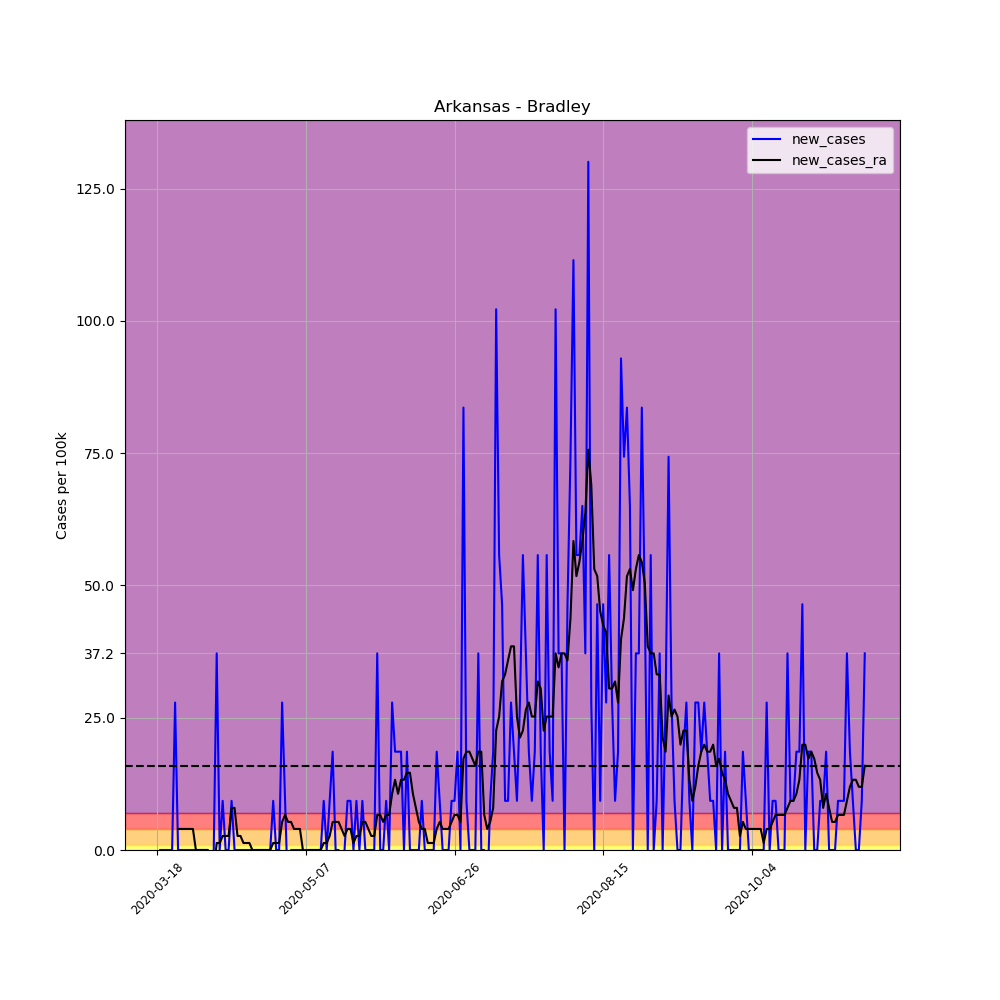

Data behind this chart, as committed beside it:
, date, county, state, fips, cases, deaths, COUNTY, STNAME, CTYNAME, POPESTIMATE2019, per_100k, per_100k_ra, new_cases, new_cases_ra
132997, 2020-03-18, Bradley, Arkansas, 5011, 1, 0, 11, Arkansas, Bradley, 10763, 9.291, , , 
132998, 2020-03-19, Bradley, Arkansas, 5011, 1, 0, 11, Arkansas, Bradley, 10763, 9.291, , 0.0, 
132999, 2020-03-20, Bradley, Arkansas, 5011, 1, 0, 11, Arkansas, Bradley, 10763, 9.291, , 0.0, 
133000, 2020-03-21, Bradley, Arkansas, 5011, 1, 0, 11, Arkansas, Bradley, 10763, 9.291, , 0.0, 
133001, 2020-03-22, Bradley, Arkansas, 5011, 1, 0, 11, Arkansas, Bradley, 10763, 9.291, , 0.0, 
133002, 2020-03-23, Bradley, Arkansas, 5011, 1, 0, 11, Arkansas, Bradley, 10763, 9.291, , 0.0, 
133003, 2020-03-24, Bradley, Arkansas, 5011, 4, 0, 11, Arkansas, Bradley, 10763, 37.16, 13.27, 27.87, 
133004, 2020-03-25, Bradley, Arkansas, 5011, 4, 0, 11, Arkansas, Bradley, 10763, 37.16, 17.25, 0.0, 3.982
133005, 2020-03-26, Bradley, Arkansas, 5011, 4, 0, 11, Arkansas, Bradley, 10763, 37.16, 21.24, 0.0, 3.982
133006, 2020-03-27, Bradley, Arkansas, 5011, 4, 0, 11, Arkansas, Bradley, 10763, 37.16, 25.22, 0.0, 3.982
133007, 2020-03-28, Bradley, Arkansas, 5011, 4, 0, 11, Arkansas, Bradley, 10763, 37.16, 29.2, 0.0, 3.982
133008, 2020-03-29, Bradley, Arkansas, 5011, 4, 0, 11, Arkansas, Bradley, 10763, 37.16, 33.18, 0.0, 3.982
133009, 2020-03-30, Bradley, Arkansas, 5011, 4, 0, 11, Arkansas, Bradley, 10763, 37.16, 37.16, 0.0, 3.982
133010, 2020-03-31, Bradley, Arkansas, 5011, 4, 0, 11, Arkansas, Bradley, 10763, 37.16, 37.16, 0.0, 0.0
133011, 2020-04-01, Bradley, Arkansas, 5011, 4, 0, 11, Arkansas, Bradley, 10763, 37.16, 37.16, 0.0, 0.0
133012, 2020-04-02, Bradley, Arkansas, 5011, 4, 0, 11, Arkansas, Bradley, 10763, 37.16, 37.16, 0.0, 0.0
133013, 2020-04-03, Bradley, Arkansas, 5011, 4, 0, 11, Arkansas, Bradley, 10763, 37.16, 37.16, 0.0, 0.0
133014, 2020-04-04, Bradley, Arkansas, 5011, 4, 0, 11, Arkansas, Bradley, 10763, 37.16, 37.16, 0.0, 0.0
133015, 2020-04-05, Bradley, Arkansas, 5011, 1, 0, 11, Arkansas, Bradley, 10763, 9.291, 33.18, -27.87, -3.982
133016, 2020-04-06, Bradley, Arkansas, 5011, 1, 0, 11, Arkansas, Bradley, 10763, 9.291, 29.2, 0.0, -3.982
133017, 2020-04-07, Bradley, Arkansas, 5011, 5, 0, 11, Arkansas, Bradley, 10763, 46.46, 30.53, 37.16, 1.327
133018, 2020-04-08, Bradley, Arkansas, 5011, 5, 0, 11, Arkansas, Bradley, 10763, 46.46, 31.86, 0.0, 1.327
133019, 2020-04-09, Bradley, Arkansas, 5011, 6, 0, 11, Arkansas, Bradley, 10763, 55.75, 34.51, 9.291, 2.655
133020, 2020-04-10, Bradley, Arkansas, 5011, 6, 0, 11, Arkansas, Bradley, 10763, 55.75, 37.16, 0.0, 2.655
133021, 2020-04-11, Bradley, Arkansas, 5011, 6, 0, 11, Arkansas, Bradley, 10763, 55.75, 39.82, 0.0, 2.655
133022, 2020-04-12, Bradley, Arkansas, 5011, 7, 0, 11, Arkansas, Bradley, 10763, 65.04, 47.78, 9.291, 7.964
133023, 2020-04-13, Bradley, Arkansas, 5011, 7, 0, 11, Arkansas, Bradley, 10763, 65.04, 55.75, 0.0, 7.964
133024, 2020-04-14, Bradley, Arkansas, 5011, 7, 0, 11, Arkansas, Bradley, 10763, 65.04, 58.4, 0.0, 2.655
133025, 2020-04-15, Bradley, Arkansas, 5011, 7, 0, 11, Arkansas, Bradley, 10763, 65.04, 61.06, 0.0, 2.655
133026, 2020-04-16, Bradley, Arkansas, 5011, 7, 0, 11, Arkansas, Bradley, 10763, 65.04, 62.38, 0.0, 1.327
133027, 2020-04-17, Bradley, Arkansas, 5011, 7, 0, 11, Arkansas, Bradley, 10763, 65.04, 63.71, 0.0, 1.327
133028, 2020-04-18, Bradley, Arkansas, 5011, 7, 0, 11, Arkansas, Bradley, 10763, 65.04, 65.04, 0.0, 1.327
133029, 2020-04-19, Bradley, Arkansas, 5011, 7, 1, 11, Arkansas, Bradley, 10763, 65.04, 65.04, 0.0, 0.0
133030, 2020-04-20, Bradley, Arkansas, 5011, 7, 1, 11, Arkansas, Bradley, 10763, 65.04, 65.04, 0.0, 0.0
133031, 2020-04-21, Bradley, Arkansas, 5011, 7, 1, 11, Arkansas, Bradley, 10763, 65.04, 65.04, 0.0, 0.0
133032, 2020-04-22, Bradley, Arkansas, 5011, 7, 1, 11, Arkansas, Bradley, 10763, 65.04, 65.04, 0.0, 0.0
133033, 2020-04-23, Bradley, Arkansas, 5011, 7, 1, 11, Arkansas, Bradley, 10763, 65.04, 65.04, 0.0, 0.0
133034, 2020-04-24, Bradley, Arkansas, 5011, 7, 1, 11, Arkansas, Bradley, 10763, 65.04, 65.04, 0.0, 0.0
133035, 2020-04-25, Bradley, Arkansas, 5011, 7, 1, 11, Arkansas, Bradley, 10763, 65.04, 65.04, 0.0, 0.0
133036, 2020-04-26, Bradley, Arkansas, 5011, 8, 1, 11, Arkansas, Bradley, 10763, 74.33, 66.36, 9.291, 1.327
133037, 2020-04-27, Bradley, Arkansas, 5011, 8, 1, 11, Arkansas, Bradley, 10763, 74.33, 67.69, 0.0, 1.327
133038, 2020-04-28, Bradley, Arkansas, 5011, 8, 1, 11, Arkansas, Bradley, 10763, 74.33, 69.02, 0.0, 1.327
133039, 2020-04-29, Bradley, Arkansas, 5011, 11, 1, 11, Arkansas, Bradley, 10763, 102.2, 74.33, 27.87, 5.309
133040, 2020-04-30, Bradley, Arkansas, 5011, 12, 1, 11, Arkansas, Bradley, 10763, 111.5, 80.97, 9.291, 6.636
133041, 2020-05-01, Bradley, Arkansas, 5011, 11, 1, 11, Arkansas, Bradley, 10763, 102.2, 86.27, -9.291, 5.309
133042, 2020-05-02, Bradley, Arkansas, 5011, 11, 1, 11, Arkansas, Bradley, 10763, 102.2, 91.58, 0.0, 5.309
133043, 2020-05-03, Bradley, Arkansas, 5011, 11, 1, 11, Arkansas, Bradley, 10763, 102.2, 95.57, 0.0, 3.982
133044, 2020-05-04, Bradley, Arkansas, 5011, 11, 1, 11, Arkansas, Bradley, 10763, 102.2, 99.55, 0.0, 3.982
133045, 2020-05-05, Bradley, Arkansas, 5011, 11, 1, 11, Arkansas, Bradley, 10763, 102.2, 103.5, 0.0, 3.982
133046, 2020-05-06, Bradley, Arkansas, 5011, 11, 1, 11, Arkansas, Bradley, 10763, 102.2, 103.5, 0.0, 0.0
133047, 2020-05-07, Bradley, Arkansas, 5011, 11, 1, 11, Arkansas, Bradley, 10763, 102.2, 102.2, 0.0, -1.327
133048, 2020-05-08, Bradley, Arkansas, 5011, 11, 1, 11, Arkansas, Bradley, 10763, 102.2, 102.2, 0.0, 0.0
133049, 2020-05-09, Bradley, Arkansas, 5011, 11, 1, 11, Arkansas, Bradley, 10763, 102.2, 102.2, 0.0, 0.0
133050, 2020-05-10, Bradley, Arkansas, 5011, 11, 1, 11, Arkansas, Bradley, 10763, 102.2, 102.2, 0.0, 0.0
133051, 2020-05-11, Bradley, Arkansas, 5011, 11, 1, 11, Arkansas, Bradley, 10763, 102.2, 102.2, 0.0, 0.0
133052, 2020-05-12, Bradley, Arkansas, 5011, 11, 1, 11, Arkansas, Bradley, 10763, 102.2, 102.2, 0.0, 0.0
133053, 2020-05-13, Bradley, Arkansas, 5011, 12, 1, 11, Arkansas, Bradley, 10763, 111.5, 103.5, 9.291, 1.327
133054, 2020-05-14, Bradley, Arkansas, 5011, 12, 1, 11, Arkansas, Bradley, 10763, 111.5, 104.9, 0.0, 1.327
133055, 2020-05-15, Bradley, Arkansas, 5011, 13, 1, 11, Arkansas, Bradley, 10763, 120.8, 107.5, 9.291, 2.655
133056, 2020-05-16, Bradley, Arkansas, 5011, 15, 1, 11, Arkansas, Bradley, 10763, 139.4, 112.8, 18.58, 5.309
... 179 more rows
